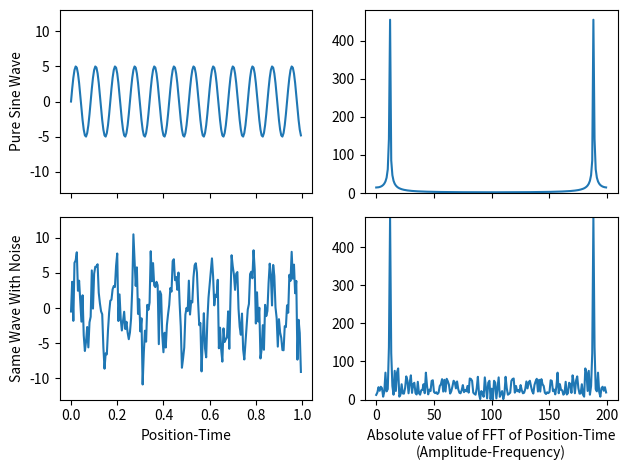
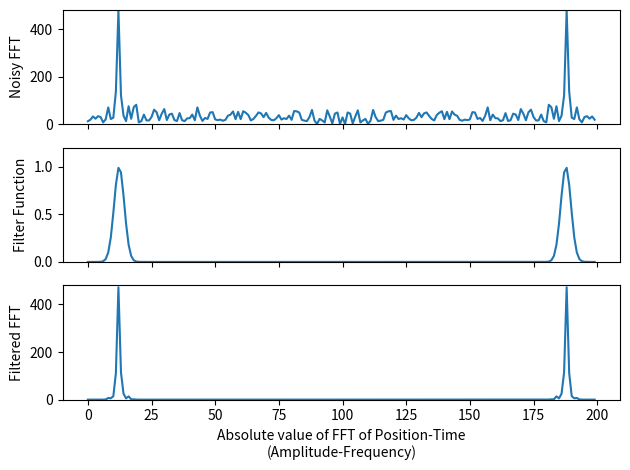
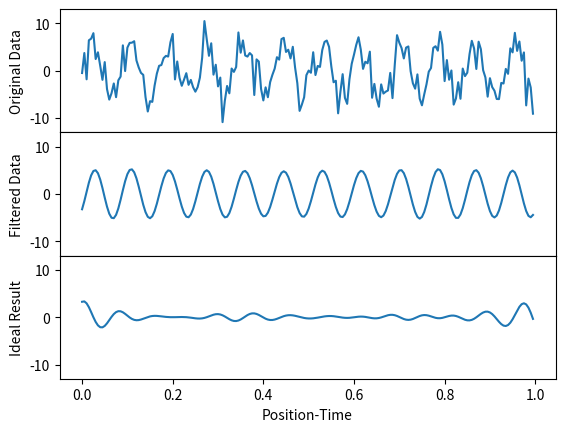

Python code for these plots, in order:
# -*- coding: utf-8 -*-
"""
Created on Wed Oct 25 13:53:25 2017

[redacted]
"""

save=False # if True then we save images as files

from random import gauss
import matplotlib.pyplot as plt
import numpy as np


N=200   # N is how many data points we will have in our sine wave

time=np.arange(N)

A1=5.   # wave amplitude
T1=17.  # wave period
y1=A1*np.sin(2.*np.pi*time/T1)

A2=9.
T2=13.
y2=A2*np.sin(2.*np.pi*time/T2)

y=y1#+y2

noise_amp=A1/2. 
# set the amplitude of the noise relative to sine's amp

"""
i=0
noise=[]
while i < N:
    noise.append(gauss(0,noise_amp))
    i+=1
"""
noise=[gauss(0,noise_amp) for _usused_variable in range(len(y))]
# this line, and the commented block above, do exactly the same thing

x=y+noise
#x=y
# y is our pure sine wave, x is y with noise added

z1=np.fft.fft(y)
z2=np.fft.fft(x)
# take the Fast Fourier Transforms of both x and y

fig, ( (ax1,ax2), (ax3,ax4) ) = plt.subplots(2,2,sharex='col',sharey='col')
""" 
this setups up a 2x2 array of graphs, based on the first two arguments
of plt.subplots()

the sharex and sharey force the x- and y-axes to be the same for each 
column
"""

ax1.plot(time/N,y)
ax2.plot(np.abs(z1))
ax3.plot(time/N,x)
ax4.plot(np.abs(z2))
""" 
our graphs are now plotted

(ax1,ax2) is a list of figures which are the top row of figures

therefore ax1 is top-left and ax2 is top-right

we plot the position-time graphs rescaled by a factor of N so that
the FFT x-axis agrees with the frequency we could measure from the
position-time graph. by default, both graphs use "data-point number"
on their x-axes, so would go 0 to 200 since N=200.
"""

fig.subplots_adjust(hspace=0)
# remove the horizontal space between the top and bottom row
ax3.set_xlabel('Position-Time')
ax4.set_xlabel('Absolute value of FFT of Position-Time\n(Amplitude-Frequency)')
ax3.set_ylim(-13,13)
ax4.set_ylim(0,480)
ax1.set_ylabel('Pure Sine Wave')
ax3.set_ylabel('Same Wave With Noise')

mydpi=300
plt.tight_layout()

if (save): plt.savefig('SingleWaveAndNoiseWithFFT.png',dpi=mydpi)
plt.show()
"""
plt.show() displays the graph on your computer

plt.savefig will save the graph as a .png file, useful for including
in your report so you don't have to cut-and-paste
"""


M=len(z2)
freq=np.arange(M)  # frequency values, like time is the time values
width=8  # width=2*sigma**2 where sigma is the standard deviation
peak=12.3    # ideal value is approximately N/T1

filter_function=(np.exp(-(freq-peak)**2/width)+np.exp(-(freq+peak-M)**2/width))
z_filtered=z2*filter_function
"""
we choose Gaussian filter functions, fairly wide, with
one peak per spike in our FFT graph

we eyeballed the FFT graph to figure out decent values of 
peak and width for our filter function

a larger width value is more forgiving if your peak value
is slightly off

making width a smaller value, and fixing the value of peak,
will give us a better final result
"""

fig, (ax1,ax2,ax3)=plt.subplots(3,1,sharex='col')
# this gives us an array of 3 graphs, vertically aligned
ax1.plot(np.abs(z2))  
ax2.plot(np.abs(filter_function))
ax3.plot(np.abs(z_filtered))
"""
note that in general, the fft is a complex function, hence we plot
the absolute value of it. in our case, the fft is real, but the
result is both positive and negative, and the absolute value is still
easier to understand

if we plotted (abs(fft))**2, that would be called the power spectra
"""

fig.subplots_adjust(hspace=0)
ax1.set_ylim(0,480)
ax2.set_ylim(0,1.2)
ax3.set_ylim(0,480)
ax1.set_ylabel('Noisy FFT')
ax2.set_ylabel('Filter Function')
ax3.set_ylabel('Filtered FFT')
ax3.set_xlabel('Absolute value of FFT of Position-Time\n(Amplitude-Frequency)')

plt.tight_layout() 
""" 
the \n in our xlabel does not save to file well without the
tight_layout() command
"""

if(save): plt.savefig('FilteringProcess.png',dpi=mydpi)
plt.show()

cleaned=np.fft.ifft(z_filtered)
"""
ifft is the inverse FFT algorithm

it converts an fft graph back into a sinusoidal graph

we took the data, took the fft, used a filter function 
to eliminate most of the noise, then took the inverse fft
to get our "cleaned" version of the original data
"""

fig, (ax1,ax2,ax3)=plt.subplots(3,1,sharex='col',sharey='col')
ax1.plot(time/N,x)
ax2.plot(time/N,np.real(cleaned))
ax3.plot(time/N,y-np.real(cleaned))
"""
we plot the real part of our cleaned data - but since the 
original data was real, the result of our tinkering should 
be real so we don't lose anything by doing this

if you don't explicitly plot the real part, python will 
do it anyway and give you a warning message about only
plotting the real part of a complex number. so really, 
it's just getting rid of a pesky warning message
"""

fig.subplots_adjust(hspace=0)
ax1.set_ylim(-13,13)
ax1.set_ylabel('Original Data')
ax2.set_ylabel('Filtered Data')
ax3.set_ylabel('Ideal Result')
ax3.set_xlabel('Position-Time')

if(save): plt.savefig('SingleWaveAndNoiseFFT.png',dpi=mydpi)
plt.show()
